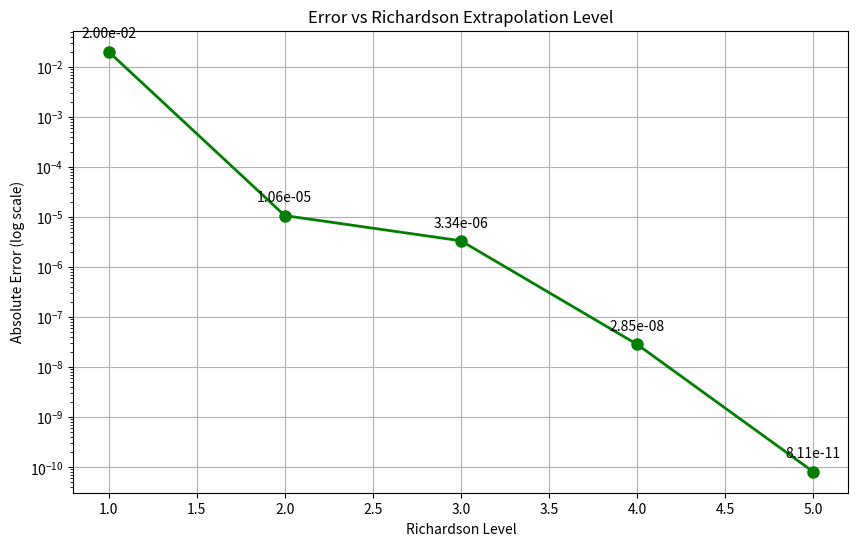

Reproduce this figure in Python.
import numpy as np
import matplotlib.pyplot as plt
import pandas as pd
from typing import Callable, List, Tuple

def forwardDifference(f: Callable[[float], float], x: float, h: float) -> float:
    """
    Forward difference approximation of first derivative.
    f'(x) ≈ [f(x + h) - f(x)] / h
    """
    return (f(x + h) - f(x)) / h

def richardsonExtrapolation(f: Callable[[float], float], x: float, h: float, n: int) -> float:
    """
    Richardson Extrapolation to improve accuracy of numerical differentiation.
    """
    D = np.zeros((n, n))
    
    for i in range(n):
        hi = h / (2**i)
        D[i, 0] = forwardDifference(f, x, hi)
    
    for j in range(1, n):
        for i in range(n-j):
            power = 2**(j)
            D[i, j] = (power * D[i+1, j-1] - D[i, j-1]) / (power - 1)
    
    return D[0, n-1]

def computeRichardsonTable(f: Callable[[float], float], x: float, h: float, n: int) -> pd.DataFrame:
    """
    Compute and display the full Richardson extrapolation table.
    """
    D = np.zeros((n, n))
    
    for i in range(n):
        hi = h / (2**i)
        D[i, 0] = forwardDifference(f, x, hi)
    
    for j in range(1, n):
        for i in range(n-j):
            power = 2**(j)
            D[i, j] = (power * D[i+1, j-1] - D[i, j-1]) / (power - 1)
    
    df = pd.DataFrame(D)
    df.columns = [f'O(h^{i+1})' for i in range(n)]
    df.index = [f'h/{2**i}' for i in range(n)]
    return df

def plotLevelVsError(f: Callable[[float], float], df: Callable[[float], float],
                    x: float, h: float, nLevels: int) -> None:
    """
    Plot relationship between Richardson levels and error.
    """
    trueValue = df(x)
    levels = list(range(1, nLevels + 1))
    errors = []
    
    for level in levels:
        approx = richardsonExtrapolation(f, x, h, level)
        error = abs(approx - trueValue)
        errors.append(error)
    
    plt.figure(figsize=(10, 6))
    plt.semilogy(levels, errors, 'go-', linewidth=2, markersize=8)
    plt.grid(True)
    plt.xlabel('Richardson Level')
    plt.ylabel('Absolute Error (log scale)')
    plt.title('Error vs Richardson Extrapolation Level')
    
    for i, error in enumerate(errors):
        plt.annotate(f'{error:.2e}', 
                    (levels[i], error),
                    textcoords="offset points",
                    xytext=(0,10),
                    ha='center')
    
    plt.show()

def main():
    print("Richardson Extrapolation Demonstration")
    
    f = lambda x: np.log(x**2 + 1) + 2*np.log(x + 2)
    df = lambda x: (2*x)/(x**2 + 1) + 2/(x + 2)
    
    x0 = 1.5
    h = 0.1
    nLevels = 5
    
    print("\nRichardson Extrapolation Table:")
    richTable = computeRichardsonTable(f, x0, h, nLevels)
    print(richTable.to_string(float_format=lambda x: '{:.10f}'.format(x)))
    
    trueValue = df(x0)
    print(f"\nTrue derivative at x = {x0:.4f}: {trueValue:.10f}")
    
    plotLevelVsError(f, df, x0, h, nLevels)
    
    print("\nImprovement with Increasing Richardson Levels:")
    for i in range(1, nLevels + 1):
        approx = richardsonExtrapolation(f, x0, h, i)
        error = abs(approx - trueValue)
        print(f"Level {i}: Approximation = {approx:.10f}, Error = {error:.10e}")
    
    print("\nProgram completed successfully")

if __name__ == "__main__":
    main()